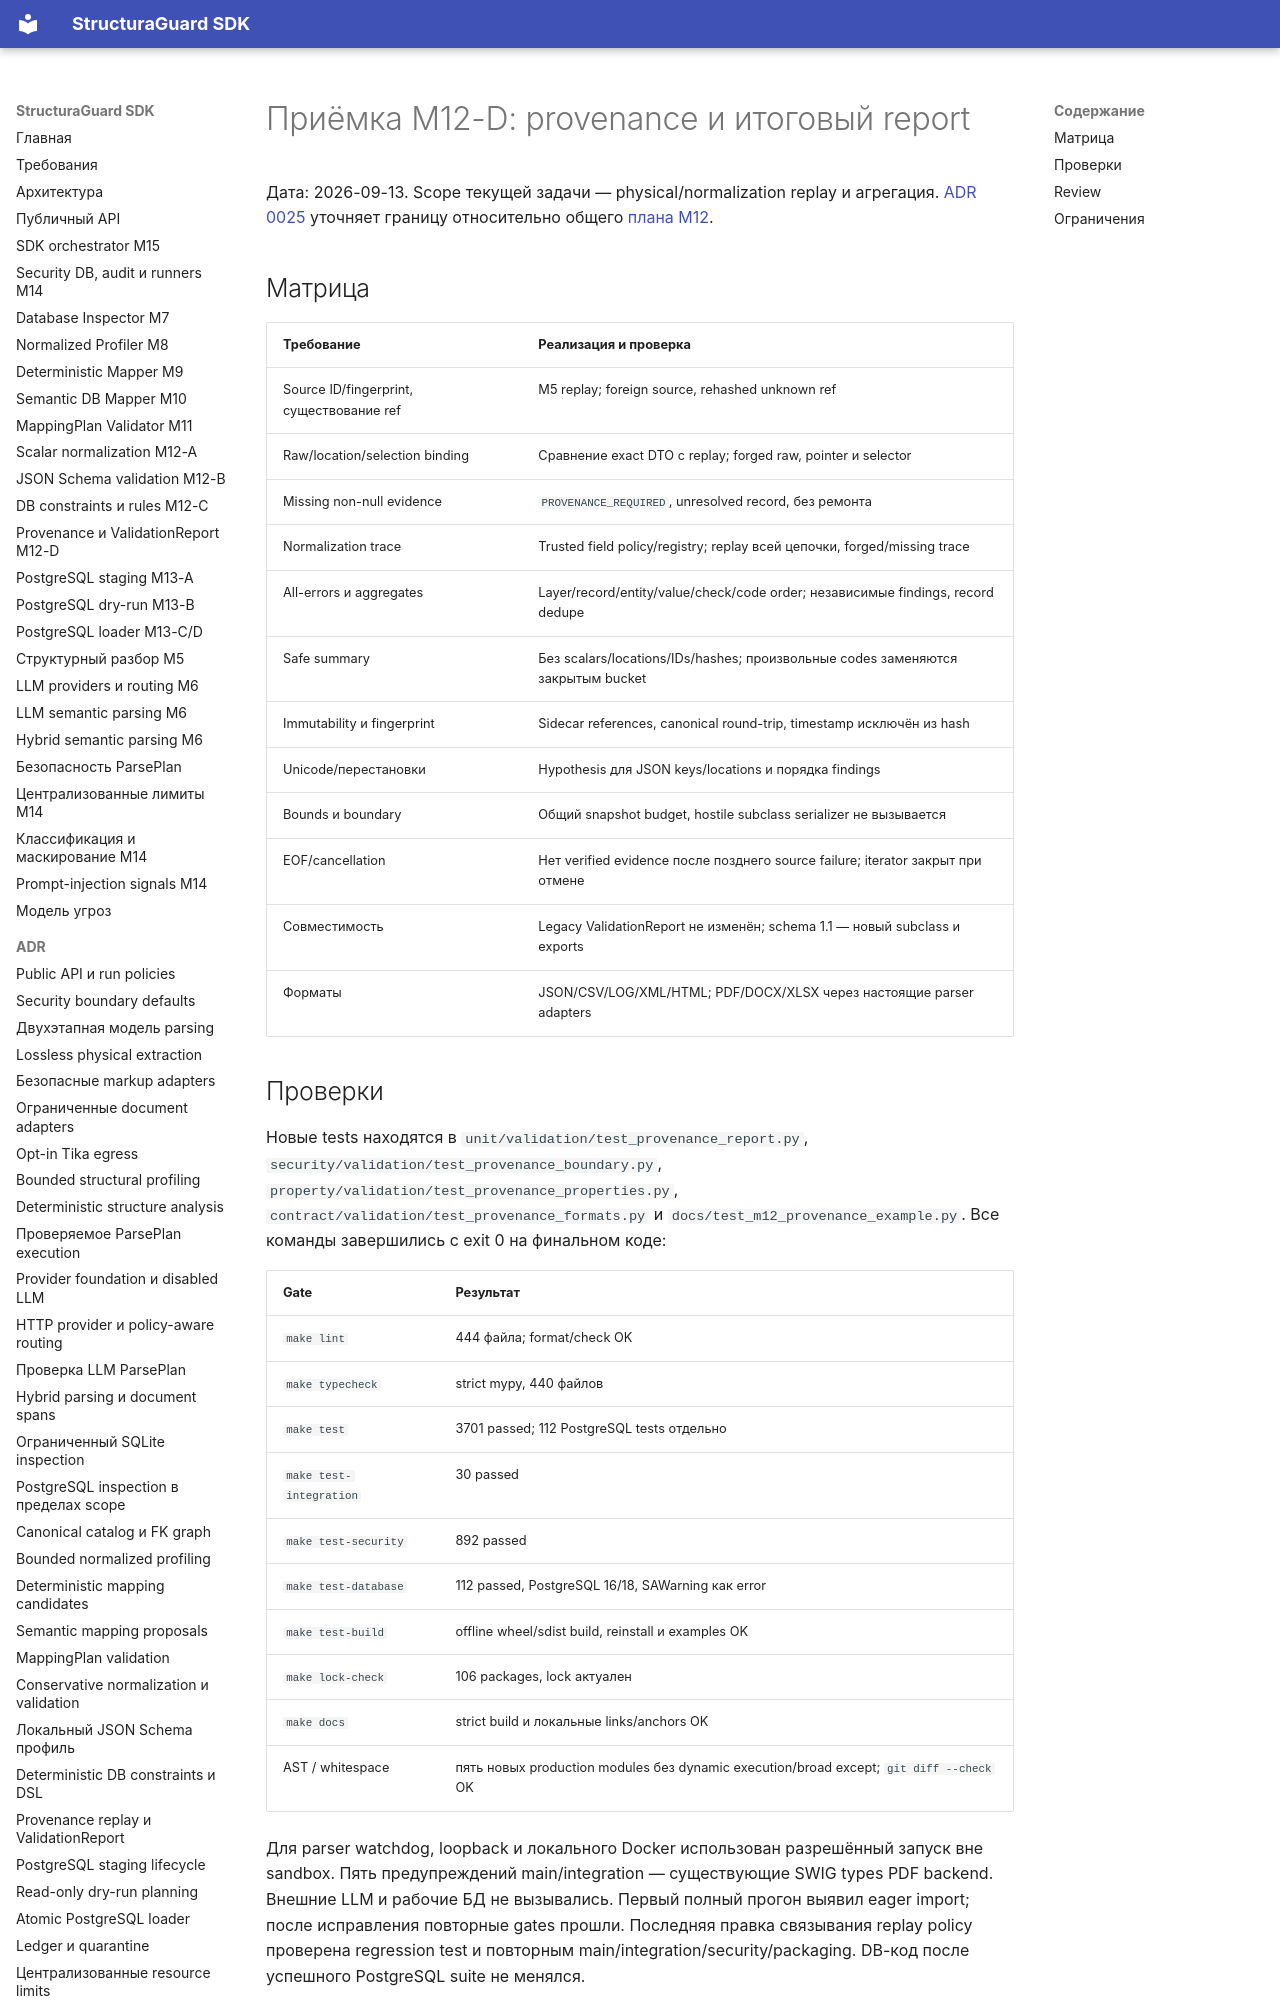

repository: NevermoreKatana/structuraguard · page: plans/M12_D_provenance_acceptance/index.html · generator: mkdocs

# Приёмка M12-D: provenance и итоговый report

Дата: 2026-09-13. Scope текущей задачи — physical/normalization replay и агрегация.
[ADR 0025](../adr/0025-provenance-replay-and-validation-report.md) уточняет границу
относительно общего [плана M12](M12_validation_engine.md).

## Матрица

| Требование | Реализация и проверка |
|---|---|
| Source ID/fingerprint, существование ref | M5 replay; foreign source, rehashed unknown ref |
| Raw/location/selection binding | Сравнение exact DTO с replay; forged raw, pointer и selector |
| Missing non-null evidence | `PROVENANCE_REQUIRED`, unresolved record, без ремонта |
| Normalization trace | Trusted field policy/registry; replay всей цепочки, forged/missing trace |
| All-errors и aggregates | Layer/record/entity/value/check/code order; независимые findings, record dedupe |
| Safe summary | Без scalars/locations/IDs/hashes; произвольные codes заменяются закрытым bucket |
| Immutability и fingerprint | Sidecar references, canonical round-trip, timestamp исключён из hash |
| Unicode/перестановки | Hypothesis для JSON keys/locations и порядка findings |
| Bounds и boundary | Общий snapshot budget, hostile subclass serializer не вызывается |
| EOF/cancellation | Нет verified evidence после позднего source failure; iterator закрыт при отмене |
| Совместимость | Legacy ValidationReport не изменён; schema 1.1 — новый subclass и exports |
| Форматы | JSON/CSV/LOG/XML/HTML; PDF/DOCX/XLSX через настоящие parser adapters |
